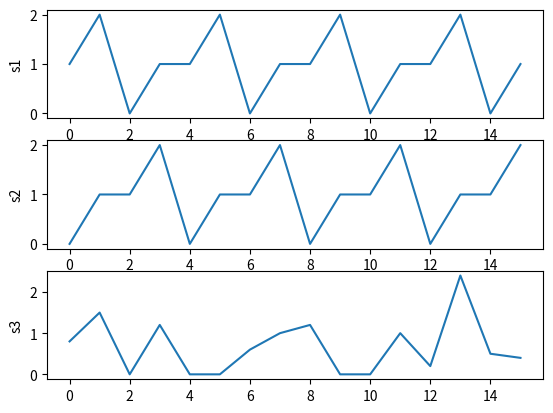

This chart was generated by the following Python code:
# -*- coding: utf-8 -*-
# @Time    : 2019/1/23 下午4:29
# [redacted]
import numpy as np
import matplotlib.pyplot as plt

s1 = np.array([1, 2, 0, 1, 1, 2, 0, 1, 1, 2, 0, 1, 1, 2, 0, 1])
s2 = np.array([0, 1, 1, 2, 0, 1, 1, 2, 0, 1, 1, 2, 0, 1, 1, 2])
s3 = np.array([0.8, 1.5, 0, 1.2, 0, 0, 0.6, 1, 1.2, 0, 0, 1, 0.2, 2.4, 0.5, 0.4])

plt.figure()
plt.subplot(311)
plt.ylabel("s1")
plt.plot(s1)
plt.subplot(312)
plt.ylabel("s2")
plt.plot(s2)
plt.subplot(313)
plt.ylabel("s3")
plt.plot(s3)

plt.show()